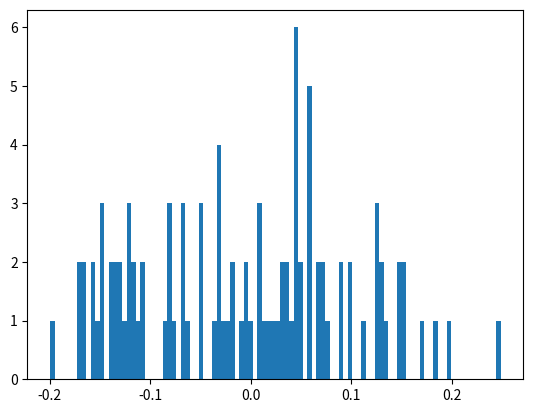

This chart was generated by the following Python code:
#!/usr/bin/env python
# coding: utf-8

# In[61]:


import numpy as np
import matplotlib.pyplot as plt
##normal distribution
a=0
b=0.1
c=np.random.normal(a,b,100)
d=np.random.normal(a,b,500)
e=np.random.normal(a,b,1000)
f=np.random.normal(a,b,2000)
g=np.random.normal(a,b,5000)
plt.hist(c,bins=100)


#binomial

n=5
p=0.4
h=np.random.binomial(n,p,100)
i=np.random.binomial(n,p,500)
j=np.random.binomial(n,p,1000)
k=np.random.binomial(n,p,2000)
l=np.random.binomial(n,p,5000)



#uniform

m=np.random.uniform(-4,4,100)
n=np.random.uniform(-4,4,500)
q=np.random.uniform(-4,4,1000)
r=np.random.uniform(-4,4,2000)
s=np.random.uniform(-4,4,5000)


# In[ ]:




